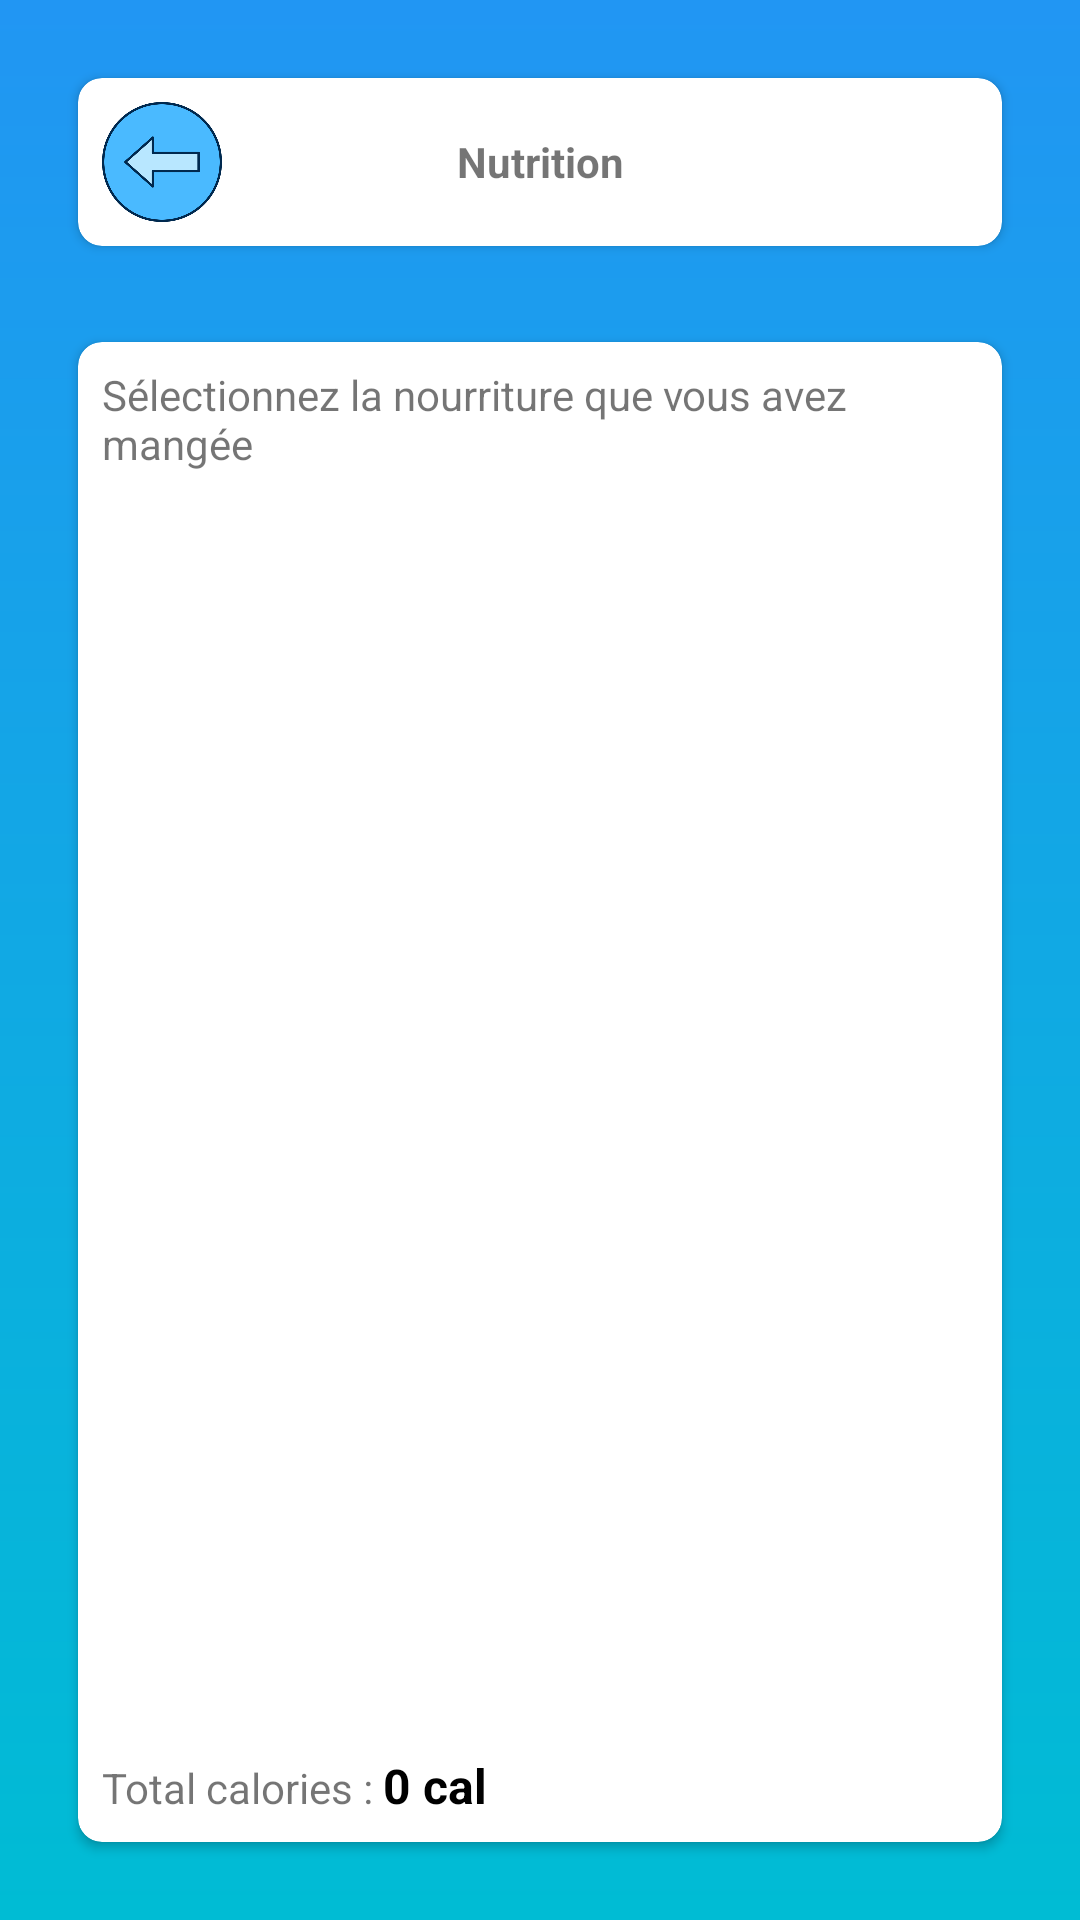

Here is an Android app screen rendered from its layout file. Give the layout XML and the strings, colors and styles it references.
<!-- AndroidManifest.xml: application theme Theme.SehtiApp -->
<!-- res/layout/activity_nutrition.xml -->
<?xml version="1.0" encoding="utf-8"?>
<androidx.constraintlayout.widget.ConstraintLayout xmlns:android="http://schemas.android.com/apk/res/android"
    xmlns:app="http://schemas.android.com/apk/res-auto"
    xmlns:tools="http://schemas.android.com/tools"
    android:layout_width="match_parent"
    android:layout_height="match_parent"
    tools:context=".NutritionActivity">
    <LinearLayout
        android:id="@+id/main_linear"
        android:layout_width="match_parent"
        android:layout_height="match_parent"
        android:gravity=""
        android:orientation="vertical"
        android:padding="10dp"
        android:background="@drawable/gradient_background">
        <androidx.cardview.widget.CardView
            android:layout_width="match_parent"
            android:layout_height="wrap_content"
            android:layout_margin="16dp"
            android:background="@android:color/white"
            app:cardCornerRadius="8dp"
            app:cardElevation="2dp">
            <LinearLayout
                android:layout_width="match_parent"
                android:layout_height="wrap_content"
                android:padding="8dp"
                android:gravity="center_vertical">
            <ImageView
                android:id="@+id/go_back"
                android:src="@drawable/left_arrow"
                android:layout_width="40dp"
                android:layout_height="40dp"/>
                <TextView
                    android:layout_width="wrap_content"
                    android:layout_height="wrap_content"
                    android:text="Nutrition"
                    android:layout_weight="1"
                    android:gravity="center"
                    android:textStyle="bold"/>
                <ImageView
                    android:src="@drawable/left_arrow"
                    android:layout_width="40dp"
                    android:layout_height="40dp"
                    android:alpha="0"/>


            </LinearLayout>

        </androidx.cardview.widget.CardView>

        <LinearLayout
            android:layout_width="match_parent"
            android:layout_height="match_parent">
            <androidx.cardview.widget.CardView
                android:layout_width="match_parent"
                android:layout_height="match_parent"
                android:layout_margin="16dp"
                android:background="@android:color/white"
                app:cardCornerRadius="8dp"

                app:cardElevation="2dp">
            <LinearLayout
                android:layout_width="match_parent"
                android:layout_height="match_parent"
                android:padding="8dp"
                android:gravity="center_vertical"
                android:orientation="vertical">
                <TextView
                    android:layout_width="match_parent"
                    android:layout_height="wrap_content"
                    android:textStyle="normal"
                    android:text="Sélectionnez la nourriture que vous avez mangée"/>

                <ListView
                    android:id="@+id/listview"
                    android:layout_width="wrap_content"
                    android:layout_height="wrap_content"
                    android:layout_weight="1"/>
                <LinearLayout

                    android:layout_width="wrap_content"
                    android:layout_height="wrap_content"
                    android:orientation="horizontal">
                <TextView
                    android:layout_width="match_parent"
                    android:layout_height="wrap_content"
                    android:textStyle="normal"
                    android:text="Total calories : "/>
                    <TextView
                        android:id="@+id/cal_text"
                        android:layout_width="match_parent"
                        android:layout_height="wrap_content"
                        android:textStyle="bold"
                        android:textSize="16sp"
                        android:textColor="#000000"
                        android:text="0 cal"/>

                </LinearLayout>




            </LinearLayout></androidx.cardview.widget.CardView>



        </LinearLayout>




    </LinearLayout>

</androidx.constraintlayout.widget.ConstraintLayout>
<!-- resources referenced by this layout -->
<resources>
  <!-- drawable gradient_background (drawable) -->
  <shape xmlns:android="http://schemas.android.com/apk/res/android">
      <gradient
          android:startColor="#00BCD4"
          android:endColor="#2196F3"
          android:angle="90"
          android:type="linear"
  
      />
  </shape>
  <!-- drawable left_arrow: png bitmap (drawable, 26013 bytes) -->
  <style name="Theme.SehtiApp" parent="Theme.MaterialComponents.DayNight.DarkActionBar">
          
          <item name="colorPrimary">@color/purple_500</item>
          <item name="colorPrimaryVariant">@color/purple_700</item>
          <item name="colorOnPrimary">@color/white</item>
          
          <item name="colorSecondary">@color/teal_200</item>
          <item name="colorSecondaryVariant">@color/teal_700</item>
          <item name="colorOnSecondary">@color/black</item>
          
          <item name="android:statusBarColor">?attr/colorPrimaryVariant</item>
          
      </style>
  <!-- not gathered from this repository: default colours our renderer supplied (Android Studio template values) -->
  <color name="purple_500">#FF6200EE</color>
  <color name="purple_700">#FF3700B3</color>
  <color name="teal_200">#FF03DAC5</color>
  <color name="teal_700">#FF018786</color>
  <color name="black">#FF000000</color>
  <color name="white">#FFFFFFFF</color>
</resources>
